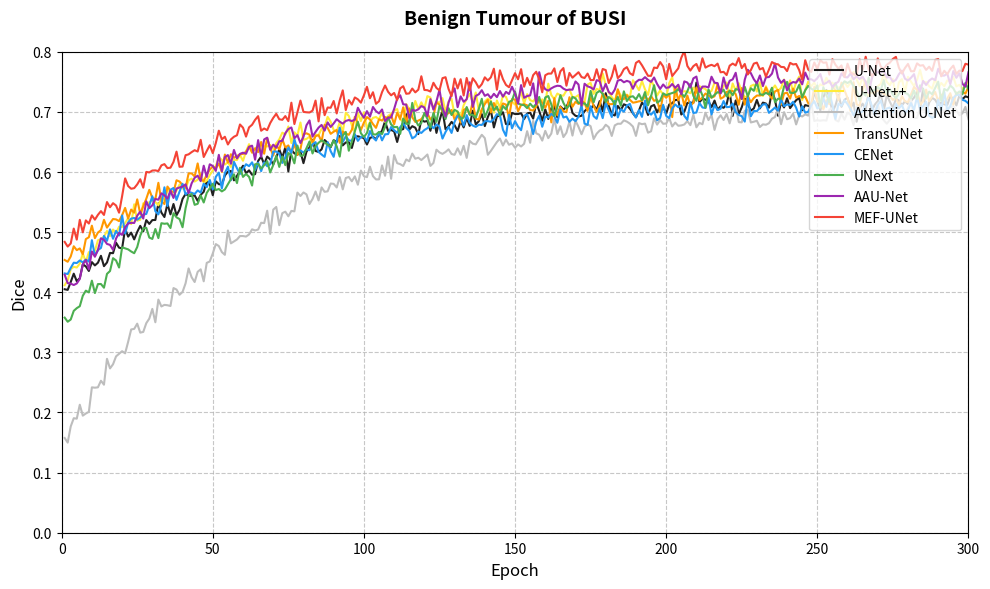

This figure's Python source: (Note: this script raises an exception after producing the figure.)
import matplotlib.pyplot as plt
import pandas as pd
import numpy as np

# 示例数据（模拟收敛趋势）
np.random.seed(42)

def generate_dice(epochs, start, end, noise=0.01):
    """生成模拟的Dice序列：从start上升到end，添加轻微噪声"""
    x = np.linspace(0, 1, epochs)
    dice = start + (end - start) * (1 - np.exp(-5 * x))  # sigmoid函数模拟收敛
    dice += np.random.normal(0, noise, epochs)
    dice = np.clip(dice, 0, 1)
    return dice

# 模型列表
models = [
    'U-Net', 'U-Net++', 'Attention U-Net', 'TransUNet',
    'CENet', 'UNext', 'AAU-Net', 'MEF-UNet'
]

# 设置训练轮数
epochs = 300

# 生成数据
data = {'Epoch': np.arange(1, epochs+1)}
for model in models:
    if model == 'U-Net':
        data[model] = generate_dice(epochs, 0.4, 0.72)
    elif model == 'U-Net++':
        data[model] = generate_dice(epochs, 0.42, 0.75)
    elif model == 'Attention U-Net':
        data[model] = generate_dice(epochs, 0.15, 0.70)
    elif model == 'TransUNet':
        data[model] = generate_dice(epochs, 0.45, 0.73)
    elif model == 'CENet':
        data[model] = generate_dice(epochs, 0.43, 0.71)
    elif model == 'UNext':
        data[model] = generate_dice(epochs, 0.35, 0.74)
    elif model == 'AAU-Net':
        data[model] = generate_dice(epochs, 0.41, 0.76)
    else:  # MEF-UNet
        data[model] = generate_dice(epochs, 0.48, 0.78)

df = pd.DataFrame(data)

# 颜色映射（参考示例图颜色）
color_map = {
    'U-Net': '#212121',
    'U-Net++': '#FFEB3B',
    'Attention U-Net': '#BDBDBD',
    'TransUNet': '#FF9800',
    'CENet': '#2196F3',
    'UNext': '#4CAF50',
    'AAU-Net': '#9C27B0',
    'MEF-UNet': '#F44336'
}

# 线条宽度
linewidth = 1.5

def plot_loss_figure():
    fig, ax = plt.subplots(figsize=(10, 6))

    # 绘制每条折线
    for model in models:
        ax.plot(
            df['Epoch'],
            df[model],
            color=color_map[model],
            linewidth=linewidth,
            label=model
        )

    # 添加坐标轴标签
    ax.set_xlabel('Epoch', fontsize=12, fontweight='medium')
    ax.set_ylabel('Dice', fontsize=12, fontweight='medium')

    # 添加标题
    ax.set_title('Benign Tumour of BUSI', fontsize=14, fontweight='bold', pad=20)

    # 设置坐标轴范围
    ax.set_xlim(0, epochs)
    ax.set_ylim(0, 0.8)

    # 设置刻度
    ax.set_xticks(np.arange(0, epochs+1, 50))
    ax.set_yticks(np.arange(0, 0.81, 0.1))
    ax.tick_params(axis='both', labelsize=10)

    # 添加网格线（虚线）
    ax.grid(True, linestyle='--', alpha=0.7)

    # 添加图例（右上角，避免遮挡）
    ax.legend(loc='upper right', fontsize=10, frameon=True, fancybox=True, shadow=False)

    # 调整布局
    plt.tight_layout()

    # 保存图像
    plt.savefig('./visualize/fps_vs_dice/epochs_vs_dice.png', dpi=300, bbox_inches='tight')
    plt.show()

if __name__ == '__main__':
    plot_loss_figure()
